Labelled photos from "spectrograms", an image-classification folder in miladshiraniUCB/Heart-Sound-classification. The possible labels are: abnormal, normal.

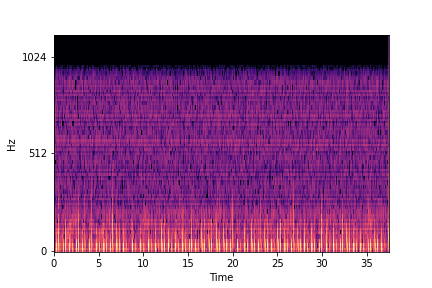
Label: normal

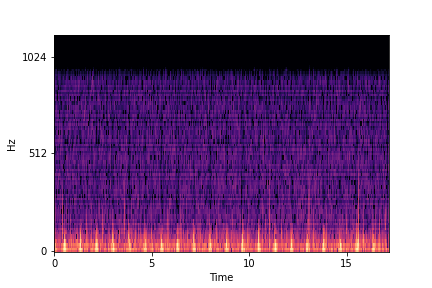
Label: abnormal

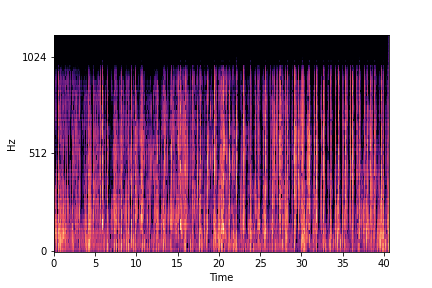
Label: normal

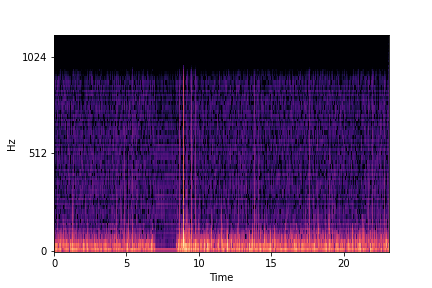
Label: abnormal

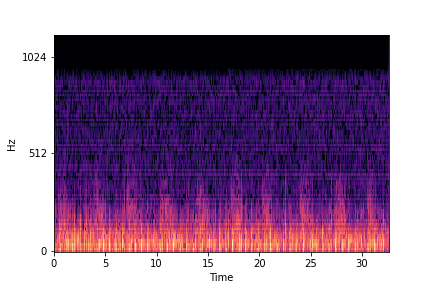
Label: normal

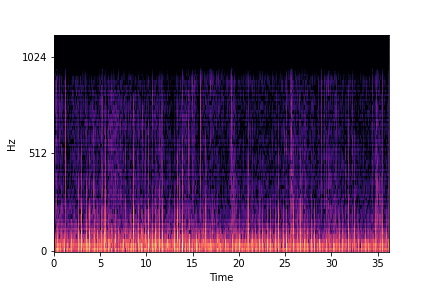
Label: abnormal
